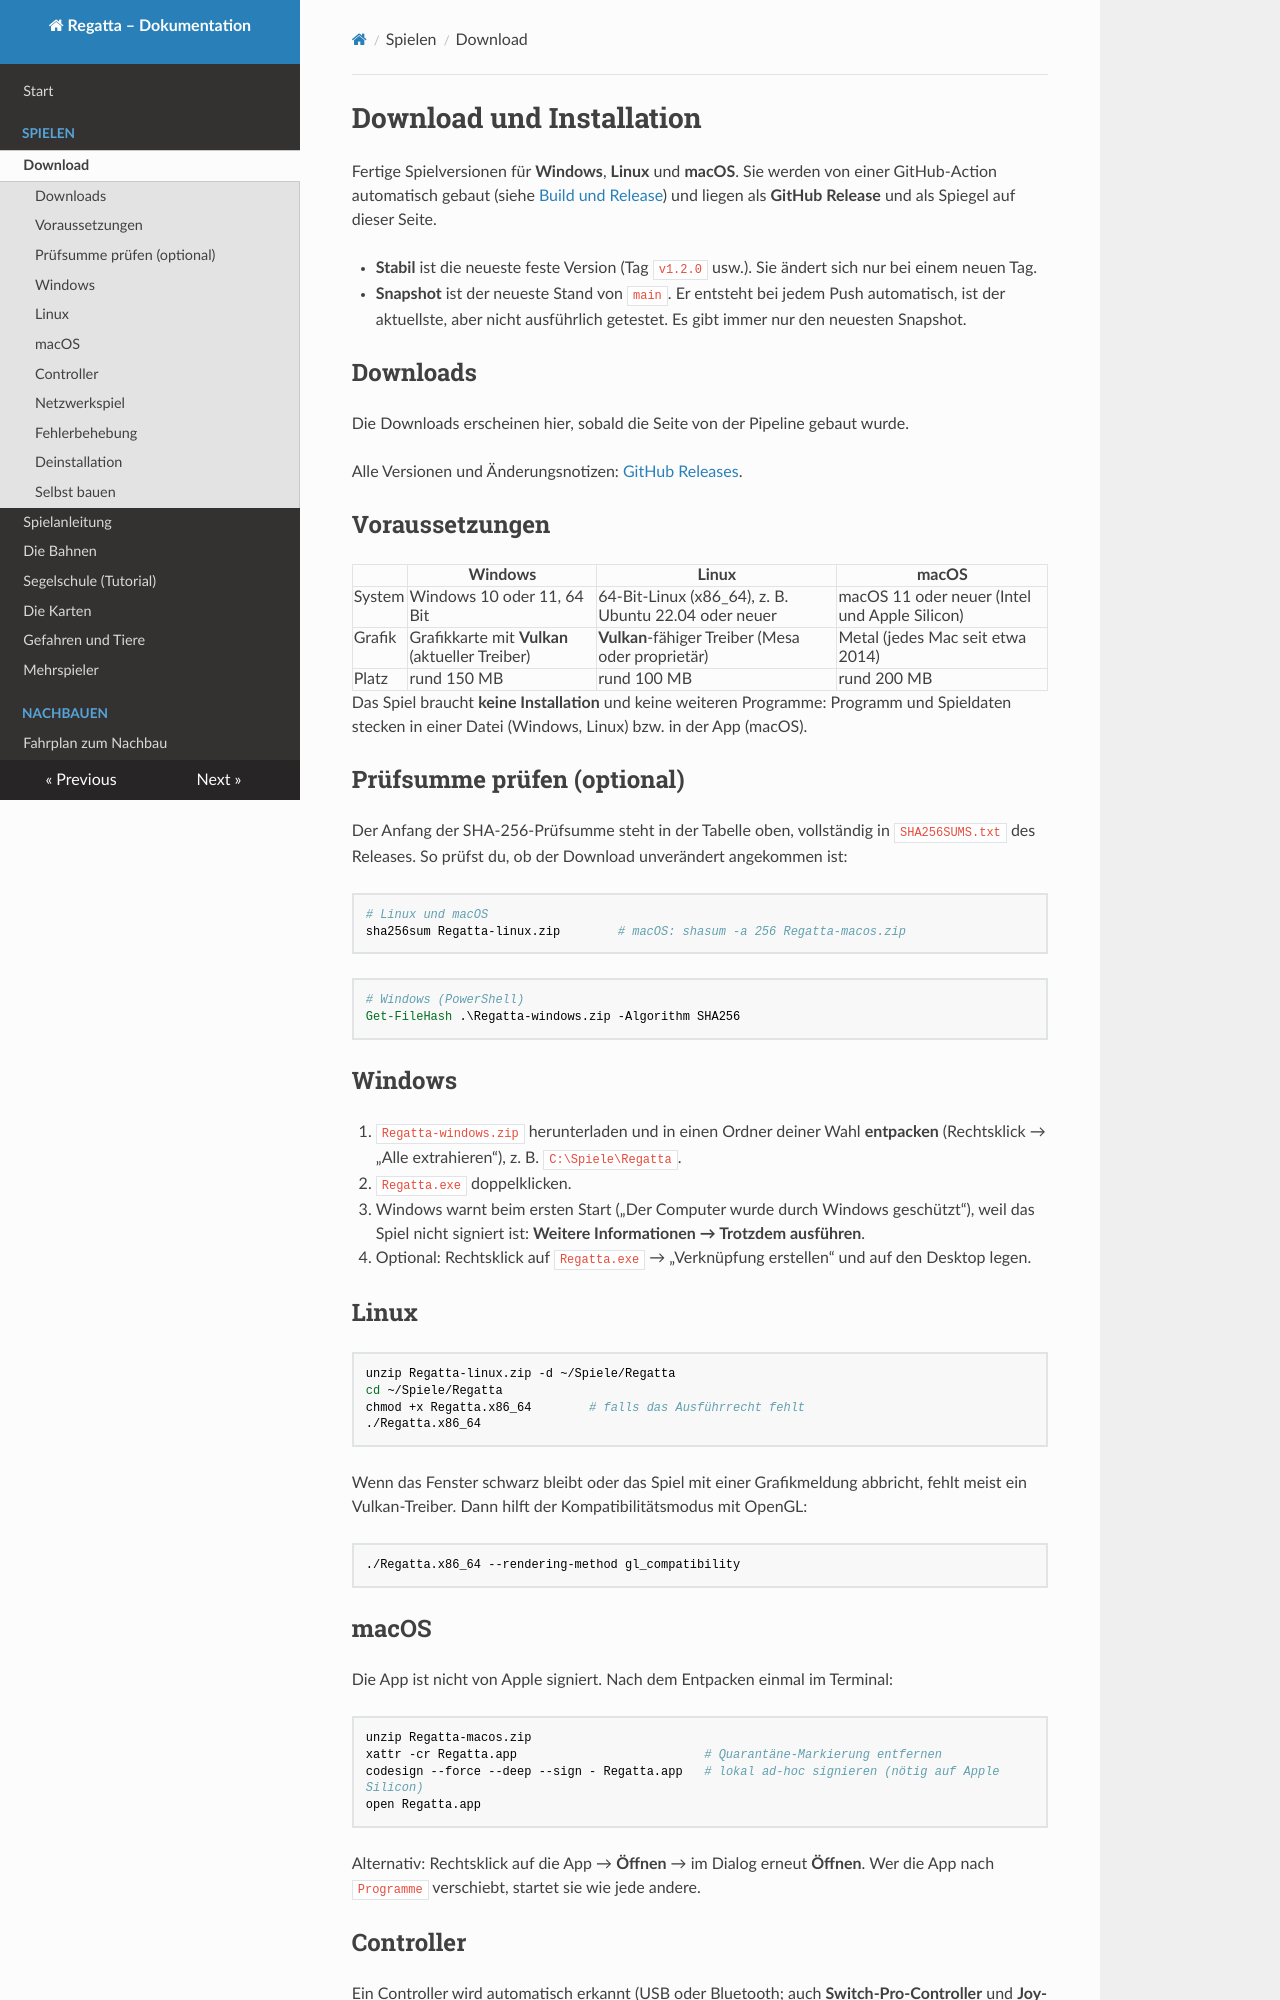

repository: RincewindWizzard/regatta-game · page: spielen/download/index.html · generator: mkdocs

# Download und Installation

Fertige Spielversionen für **Windows**, **Linux** und **macOS**. Sie werden von einer GitHub-Action
automatisch gebaut (siehe [Build und Release](../skripte/werkzeuge.md#build-und-release)) und
liegen als **GitHub Release** und als Spiegel auf dieser Seite.

* **Stabil** ist die neueste feste Version (Tag `v1.2.0` usw.). Sie ändert sich nur bei einem neuen Tag.
* **Snapshot** ist der neueste Stand von `main`. Er entsteht bei jedem Push automatisch, ist der
  aktuellste, aber nicht ausführlich getestet. Es gibt immer nur den neuesten Snapshot.

## Downloads

<!-- DOWNLOADS:START -->
Die Downloads erscheinen hier, sobald die Seite von der Pipeline gebaut wurde.
<!-- DOWNLOADS:END -->

Alle Versionen und Änderungsnotizen: [GitHub Releases](https://github.com/RincewindWizzard/regatta-game/releases).

## Voraussetzungen

| | Windows | Linux | macOS |
|---|---|---|---|
| System | Windows 10 oder 11, 64 Bit | 64-Bit-Linux (x86_64), z. B. Ubuntu 22.04 oder neuer | macOS 11 oder neuer (Intel und Apple Silicon) |
| Grafik | Grafikkarte mit **Vulkan** (aktueller Treiber) | **Vulkan**-fähiger Treiber (Mesa oder proprietär) | Metal (jedes Mac seit etwa 2014) |
| Platz | rund 150 MB | rund 100 MB | rund 200 MB |

Das Spiel braucht **keine Installation** und keine weiteren Programme: Programm und Spieldaten
stecken in einer Datei (Windows, Linux) bzw. in der App (macOS).

## Prüfsumme prüfen (optional)

Der Anfang der SHA-256-Prüfsumme steht in der Tabelle oben, vollständig in `SHA256SUMS.txt`
des Releases. So prüfst du, ob der Download unverändert angekommen ist:

```bash
# Linux und macOS
sha256sum Regatta-linux.zip        # macOS: shasum -a 256 Regatta-macos.zip
```

```powershell
# Windows (PowerShell)
Get-FileHash .\Regatta-windows.zip -Algorithm SHA256
```

## Windows

1. `Regatta-windows.zip` herunterladen und in einen Ordner deiner Wahl **entpacken** (Rechtsklick →
   „Alle extrahieren“), z. B. `C:\Spiele\Regatta`.
2. `Regatta.exe` doppelklicken.
3. Windows warnt beim ersten Start („Der Computer wurde durch Windows geschützt“), weil das Spiel
   nicht signiert ist: **Weitere Informationen → Trotzdem ausführen**.
4. Optional: Rechtsklick auf `Regatta.exe` → „Verknüpfung erstellen“ und auf den Desktop legen.

## Linux

```bash
unzip Regatta-linux.zip -d ~/Spiele/Regatta
cd ~/Spiele/Regatta
chmod +x Regatta.x86_64        # falls das Ausführrecht fehlt
./Regatta.x86_64
```

Wenn das Fenster schwarz bleibt oder das Spiel mit einer Grafikmeldung abbricht, fehlt meist ein
Vulkan-Treiber. Dann hilft der Kompatibilitätsmodus mit OpenGL:

```bash
./Regatta.x86_64 --rendering-method gl_compatibility
```

## macOS

Die App ist nicht von Apple signiert. Nach dem Entpacken einmal im Terminal:

```bash
unzip Regatta-macos.zip
xattr -cr Regatta.app                          # Quarantäne-Markierung entfernen
codesign --force --deep --sign - Regatta.app   # lokal ad-hoc signieren (nötig auf Apple Silicon)
open Regatta.app
```

Alternativ: Rechtsklick auf die App → **Öffnen** → im Dialog erneut **Öffnen**. Wer die App nach
`Programme` verschiebt, startet sie wie jede andere.
